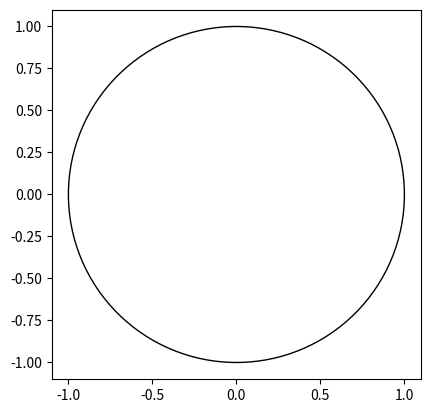

Write the Python code that produced this figure.

import numpy as np
import matplotlib.pyplot as plt
from matplotlib import patches
import time
from math import sqrt
start_time = time.time()

### generators of PSL(2,Z)

A=[[1,1],[0,1]]
B=[[0,1],[1,0]]
Ainv=np.linalg.inv(A)
# note that B is its own inverse so we do not need to introduce it


def mobius_reflection(a,b):
    return np.matrix([[(a+b)/2,-a*b],[1,-(a+b)/2]])

A=mobius_reflection(-2.414,.414)
B=mobius_reflection(-.613,3.573)
Ainv=A
Binv=B
        

### function for matrix product

def mp(list_of_matrices):
    X = np.identity(len(list_of_matrices[0]))
    for matrix in list_of_matrices:
        X = np.dot(X,matrix)
    return X.tolist()

### action of PSL(2,R) on upper half plane by mobius transformations
### this function is more general than needed for this picture but maybe it
### will be useful later?

def mobius_transformation(M,v):
    # M is a matrix which represents a mobius transformation
    # v is a vector in R^2 which will be our model for the complex plane
    # via the bijection [x,y] <-> x+iy
    # output will be a vector
    a=M[0][0]
    b=M[0][1]
    c=M[1][0]
    d=M[1][1]
    x=v[0]
    y=v[1]
    numerator_real_part = (a*x+b)*(c*x+d)+a*c*y*y
    numerator_imaginary_part = (a*d-b*c-a*c*x)*y
    denominator = (c*x+d)**2+(c*y)**2
#    if denominator!=0:
    return [numerator_real_part/denominator,numerator_imaginary_part/denominator]
#    else:

# need to upgrade this function so that it can also act on vertical
# geodesics

def mobius_of_geodesic(M,r,t,height=4):
    # M is a matrix which represents a mobius transformation
    # r,t are distinct vectors with non-negative vertical coordinate.
    # the function should calculate the geodesic from a to b and return the
    # pair of endpoints at infinity of the geodesic - except if the
    # geodesic is a vertical line, then one of the endpoints will have
    # vertical coordinate equal to the height (this will represent
    # infinity)


    # for the moment I am going to assume that if a,b have different
    # horizontal coordinates, then a,b are both on
    # the real axis. It's much simpler. In the long run, would be
    # nice to have a function which takes any two points and
    # calculates their geodesic orthocircle
    r_hor=r[0]
    r_vert=r[1]
    t_hor=t[0]
    t_vert=t[1]
    a=M[0][0]
    b=M[0][1]
    c=M[1][0]
    d=M[1][1]
    if r_hor==t_hor:
        if c==0:
            endpoint1=mobius_transformation(M,[r_hor,0])
            endpoint2=mobius_transformation(M,[r_hor,height])
        else:
            if c*r_hor+d==0:
                endpoint1=[a/c,height]#mobius_transformation(M,[r_hor,0])
                endpoint2=[a/c,0.]
            else:
                endpoint1=mobius_transformation(M,[r_hor,0])
                endpoint2=[a/c,0.]
    else:
        endpoint1=mobius_transformation(M,r)
        endpoint2=mobius_transformation(M,t)
    return [endpoint1,endpoint2]


#print(mobius_of_geodesic(mp([A,B]),[1,3],[1,0]))

### generate the group

def group_elts(n,generators=[A,B]):
    list_these_matrices=[ [] for i in range(n+1)]
    list_these_matrices[0]=[(np.identity(len(generators[0]))).tolist()]
    with_duplicate_matrices=[ [] for i in range(n+1)]
    with_duplicate_matrices[0]=[(np.identity(len(generators[0]))).tolist()]
    flat_list = []
    for j in range(n):
        for i in list_these_matrices[j]:
#        range(len(list_these_matrices[j])):
            for M in generators:
                with_duplicate_matrices[j+1].append(mp([M,i]))
                with_duplicate_matrices[j+1].append(mp([i,M]))
        for k in with_duplicate_matrices[j+1]:
            if k not in list_these_matrices[j+1]:
                list_these_matrices[j+1].append(k)
        flat_list.extend(list_these_matrices[j+1])
    return flat_list

#### draw some lines
#
def draw_lines(list_of_vectors, default_color='black',default_linewidth=1):
    for i in range(len(list_of_vectors)-1):
        plt.plot([list_of_vectors[i][0],list_of_vectors[i+1][0]],[list_of_vectors[i][1],list_of_vectors[i+1][1]], color=default_color, linewidth=default_linewidth)
#
#
#draw_lines([[-3,0],[3,0]])
#for i in range(-2,3):
#    draw_lines([[i,0],[i,3]])

#n=3
#for M in group_elts(n):

##### draw a geodesic orthocircle
def upper_half_orthocircle(a,b,default_color='black',default_linewidth=1):
    # a and b are real numbers
    center=(a+b)/2
    radius=abs(a-b)
    return patches.Arc((center,0), radius, radius, 0.0, 0.0, 180, color=default_color, linewidth=default_linewidth)


# find intersection of lines ax+b with cx+d assuming a\neq c
# return a list of two entries for the (x,y) coordinates of the
# intersection

def intersect_lines(a,b,c,d):
    return ((d-b)/(a-c),a*(d-b)/(a-c)+b)

# find the slope of the unit circle at a point (a,b) in the circle 
# assume both a, b are nonzero

def slope_of_circ(v):
    a=v[0]
    b=v[1]
    pos_slope=a/sqrt(1-a**2)

    if b<0:
        return pos_slope
    else: 
        return -pos_slope

def eucl_dist(v,w):
    #v, w are lists with two coordinates
    v_hor=v[0]
    v_vert=v[1]
    w_hor=w[0]
    w_vert=w[1]

    return sqrt((v_hor-w_hor)**2+(v_vert-w_vert)**2)


def poincare_orthocircle(v,w,default_color='black',default_linewidth=1):
    #v, w are lists with two coordinates
    v_hor=v[0]
    v_vert=v[1]
    w_hor=w[0]
    w_vert=w[1]

    if v_hor==0 and w_hor==0:
        draw_circle=draw_lines([[0,-1],[0,1]],default_color,default_linewidth)
    elif v_vert==0 and w_vert==0:
        draw_circle=draw_lines([[-1,0],[1,0]],default_color,default_linewidth)
    else: 

    # find intersection of lines tangent to circle at each point

    
        v_slope=slope_of_circ(v)
        w_slope=slope_of_circ(w)

        v_height=-v_hor*v_slope+v_vert
        w_height=-w_hor*w_slope+w_vert

        center=intersect_lines(v_slope,v_height,w_slope,w_height)

        radius=eucl_dist(center,v)

        draw_circle= patches.Arc(center, radius, radius, 0.0, 0.0, 360, color=default_color, linewidth=default_linewidth)

        draw_circle=ax.add_patch(draw_circle)
    
    return draw_circle



#geodesic= patches.Arc((0,0), 1, 1, 0.0, 0.0, 180)
#patches.Arc((xcenter,ycenter), width, height, angle=0.0, theta1=0.0,
#theta2=360.0)

def draw_geodesic(vectors, default_linewidth=1):
    v=vectors[0]
    w=vectors[1]
    v_hor=v[0]
    v_vert=abs(v[1])
    w_hor=w[0]
    w_vert=abs(w[1])
    if v_hor==w_hor:
        draw_lines([[v_hor,v_vert],[w_hor,w_vert]],'black',default_linewidth)
    else:
        ax.add_patch(orthocircle(v_hor,w_hor,'black',default_linewidth))


fig = plt.figure()
ax = fig.add_subplot()

#ax.add_patch(orthocircle(-3,1))
#ax.add_patch(orthocircle(-1,1))

lw=.5


#draw_lines([[-3,0],[3,0]],'black',lw)
#draw_lines([[0,-3],[0,3]],'black',lw)

ax.add_patch(patches.Circle( (0,0),1,fill=False))

A=mobius_reflection(-2.414,.414)
B=mobius_reflection(-.613,3.573)
#A=[[0,1],[1,0]]

n=2
#for G in group_elts(n,[A,B]):
##    draw_geodesic(mobius_of_geodesic(G, [-2.414,.414],[-.613,3.573]),lw)
#    draw_geodesic(mobius_of_geodesic(G, [0,4],[0,0]),lw)

#print(group_elts(n))

#draw_geodesic(mobius_of_geodesic(A, [0,4],[0,0]))
#draw_geodesic(mobius_of_geodesic(Ainv, [0,4],[0,0]))
#draw_geodesic(mobius_of_geodesic(B, [0,4],[0,0]))


#draw_geodesic([[1,4],[1,0]])
#draw_geodesic([[2,0],[1,0]])

v=[sqrt(2)/2,sqrt(2)/2]
w=[1/2,sqrt(3)/2]

#poincare_orthocircle(v,w)
#
#poincare_orthocircle([0,1],[0,-1])

axes = plt.gca()
axes.set_xlim([-1.1,1.1])
axes.set_ylim([-1.1,1.1])

ax.set_aspect("equal")


plt.show()
